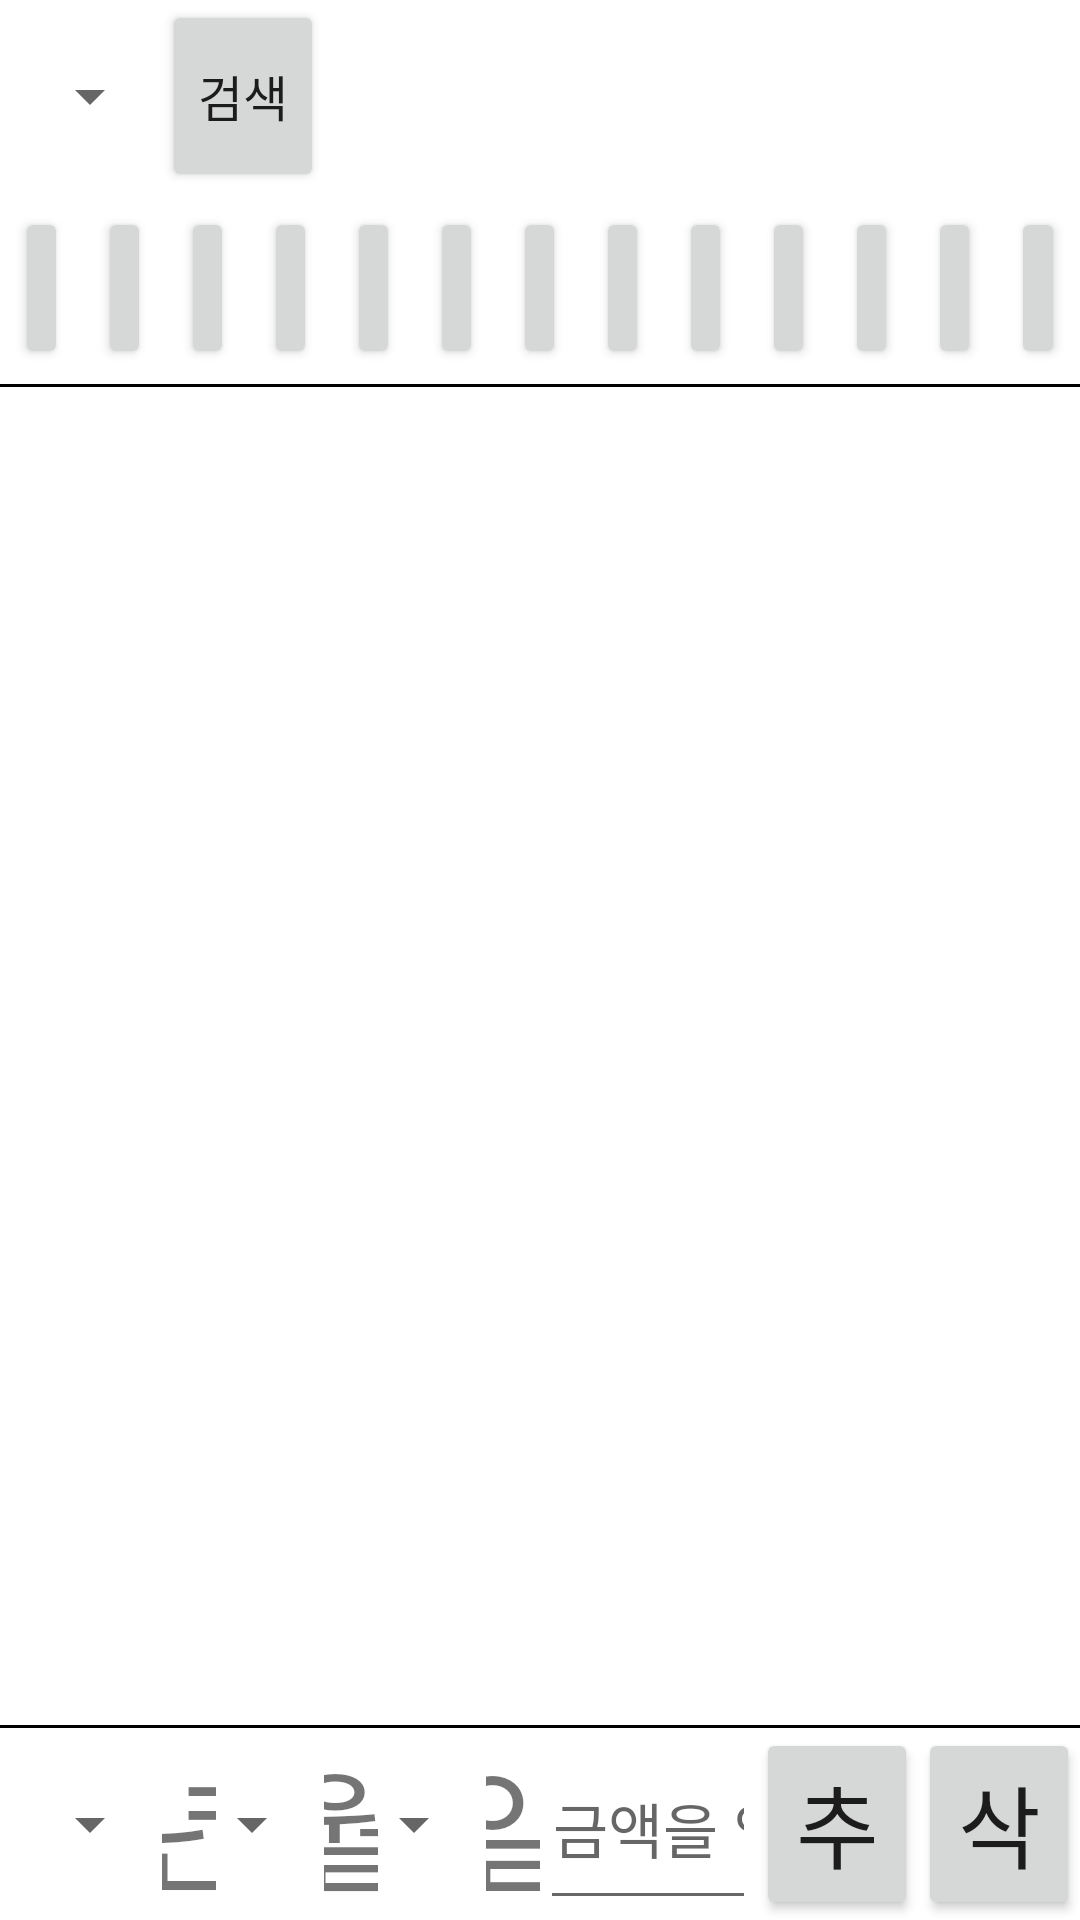

This screen was rendered from an Android layout file. Write that file and the resources it references.
<!-- AndroidManifest.xml: application theme Theme.YearEndSettlement -->
<!-- res/layout/activity_main.xml -->
<?xml version="1.0" encoding="utf-8"?>
<LinearLayout xmlns:android="http://schemas.android.com/apk/res/android"
    xmlns:tools="http://schemas.android.com/tools"
    android:layout_width="match_parent"
    android:layout_height="match_parent"
    android:background="@color/white"
    android:orientation="vertical"

    android:weightSum="50"
    tools:context=".MainActivity">

    <LinearLayout
        android:layout_width="match_parent"
        android:layout_height="0dp"
        android:layout_weight="5"
        android:orientation="horizontal"
        android:weightSum="20">

        <Spinner
            android:id="@+id/select_spinner"
            android:layout_width="0dp"
            android:layout_height="match_parent"
            android:textAlignment="center"
            android:layout_weight="3" />

        <android.widget.Button
            android:onClick="SelectButton_onClick"
            android:layout_width="0dp"
            android:layout_height="match_parent"
            android:layout_weight="3"
            android:autoSizeTextType="uniform"
            android:text="검색"
            android:textAlignment="center" />
        <LinearLayout
            android:layout_width="0dp"
            android:layout_height="match_parent"
            android:layout_weight="10"
            android:weightSum="3"
            android:orientation="horizontal">





        </LinearLayout>
        <TextView
            android:id="@+id/totalText"
            android:layout_width="0dp"
            android:layout_height="match_parent"
            android:textAlignment="center"
            android:autoSizeTextType="uniform"
            android:layout_weight="4"/>
    </LinearLayout>

    <LinearLayout
        android:layout_width="match_parent"
        android:layout_height="0dp"
        android:layout_weight="40"
        android:orientation="vertical"
        android:weightSum="20">
        <LinearLayout
            android:layout_width="match_parent"
            android:layout_height="0dp"
            android:layout_weight="2.5"
            android:weightSum="13"
            android:orientation="horizontal">

            <android.widget.Button
                android:onClick="month1Button_onClick"
                android:layout_width="0dp"
                android:layout_height="match_parent"
                android:layout_weight="1"
                android:textAlignment="center"
                android:autoSizeTextType="uniform"
                android:layout_margin="5dp"
                android:text="1" />
            <android.widget.Button
                android:onClick="month2Button_onClick"
                android:layout_width="0dp"
                android:layout_height="match_parent"
                android:layout_weight="1"
                android:textAlignment="center"
                android:autoSizeTextType="uniform"
                android:layout_margin="5dp"
                android:text="2" />
            <android.widget.Button
                android:onClick="month3Button_onClick"
                android:layout_width="0dp"
                android:layout_height="match_parent"
                android:layout_weight="1"
                android:textAlignment="center"
                android:autoSizeTextType="uniform"
                android:layout_margin="5dp"
                android:text="3" />
            <android.widget.Button
                android:onClick="month4Button_onClick"
                android:layout_width="0dp"
                android:layout_height="match_parent"
                android:layout_weight="1"
                android:textAlignment="center"
                android:autoSizeTextType="uniform"
                android:layout_margin="5dp"
                android:text="4" />
            <android.widget.Button
                android:onClick="month5Button_onClick"
                android:layout_width="0dp"
                android:layout_height="match_parent"
                android:layout_weight="1"
                android:textAlignment="center"
                android:autoSizeTextType="uniform"
                android:layout_margin="5dp"
                android:text="5" />
            <android.widget.Button
                android:onClick="month6Button_onClick"
                android:layout_width="0dp"
                android:layout_height="match_parent"
                android:layout_weight="1"
                android:textAlignment="center"
                android:autoSizeTextType="uniform"
                android:layout_margin="5dp"
                android:text="6" />
            <android.widget.Button
                android:onClick="month7Button_onClick"
                android:layout_width="0dp"
                android:layout_height="match_parent"
                android:layout_weight="1"
                android:textAlignment="center"
                android:autoSizeTextType="uniform"
                android:layout_margin="5dp"
                android:text="7" />
            <android.widget.Button
                android:onClick="month8Button_onClick"
                android:layout_width="0dp"
                android:layout_height="match_parent"
                android:layout_weight="1"
                android:textAlignment="center"
                android:autoSizeTextType="uniform"
                android:layout_margin="5dp"
                android:text="8" />
            <android.widget.Button
                android:onClick="month9Button_onClick"
                android:layout_width="0dp"
                android:layout_height="match_parent"
                android:layout_weight="1"
                android:textAlignment="center"
                android:autoSizeTextType="uniform"
                android:layout_margin="5dp"
                android:text="9" />
            <android.widget.Button
                android:onClick="month10Button_onClick"
                android:layout_width="0dp"
                android:layout_height="match_parent"
                android:layout_weight="1"
                android:textAlignment="center"
                android:autoSizeTextType="uniform"
                android:layout_margin="5dp"
                android:text="10" />
            <android.widget.Button
                android:onClick="month11Button_onClick"
                android:layout_width="0dp"
                android:layout_height="match_parent"
                android:layout_weight="1"
                android:textAlignment="center"
                android:autoSizeTextType="uniform"
                android:layout_margin="5dp"
                android:text="11" />
            <android.widget.Button
                android:onClick="month12Button_onClick"
                android:layout_width="0dp"
                android:layout_height="match_parent"
                android:layout_weight="1"
                android:textAlignment="center"
                android:autoSizeTextType="uniform"
                android:layout_margin="5dp"
                android:text="12" />
            <android.widget.Button
                android:onClick="monthAllButton_onClick"
                android:layout_width="0dp"
                android:layout_height="match_parent"
                android:layout_weight="1"
                android:textAlignment="center"
                android:autoSizeTextType="uniform"
                android:layout_margin="5dp"
                android:text="A" />
        </LinearLayout>

        <ListView
            android:id="@+id/recordListView"
            android:layout_width="match_parent"
            android:layout_height="0dp"
            android:layout_weight="17.5"
            android:background="@drawable/border"/>
    </LinearLayout>

    <LinearLayout
        android:layout_width="match_parent"
        android:layout_height="0dp"
        android:layout_weight="5"
        android:orientation="horizontal"
        android:weightSum="20">

        <Spinner
            android:id="@+id/year_spinner"
            android:layout_width="0dp"
            android:layout_height="match_parent"
            android:layout_weight="3"

            android:textAlignment="center" />

        <TextView
            android:layout_width="0dp"
            android:layout_height="match_parent"
            android:layout_weight="1"
            android:autoSizeTextType="uniform"
            android:text="년"
            android:textAlignment="center" />

        <Spinner
            android:id="@+id/month_spinner"
            android:layout_width="0dp"
            android:layout_height="match_parent"
            android:layout_weight="2"
            android:textAlignment="center" />

        <TextView
            android:layout_width="0dp"
            android:layout_height="match_parent"
            android:layout_weight="1"
            android:autoSizeTextType="uniform"
            android:text="월"
            android:textAlignment="center" />

        <Spinner
            android:id="@+id/day_spinner"
            android:layout_width="0dp"
            android:layout_height="match_parent"
            android:layout_weight="2"
            android:textAlignment="center" />

        <TextView
            android:layout_width="0dp"
            android:layout_height="match_parent"
            android:layout_weight="1"
            android:autoSizeTextType="uniform"
            android:text="일"
            android:textAlignment="center" />

        <EditText
            android:id="@+id/addMoneyText"
            android:layout_width="0dp"
            android:layout_height="match_parent"
            android:layout_weight="4"
            android:textSize="20sp"
            android:hint="금액을 입력해주세요."
            android:inputType="number"
            android:textAlignment="center" />

        <android.widget.Button
            android:layout_width="0dp"
            android:layout_height="match_parent"
            android:layout_weight="3"
            android:onClick="InsertButton_onClick"
            android:text="추가"
            android:textAlignment="center"
            android:textSize="30sp" />

        <android.widget.Button
            android:layout_width="0dp"
            android:layout_height="match_parent"
            android:layout_weight="3"
            android:onClick="DeleteButton_onClick"
            android:text="삭제"
            android:textAlignment="center"
            android:textSize="30sp" />
    </LinearLayout>


</LinearLayout>
<!-- resources referenced by this layout -->
<resources>
  <!-- drawable border (drawable) -->
  <?xml version="1.0" encoding="utf-8"?>
  <layer-list xmlns:android="http://schemas.android.com/apk/res/android">
      <item>
          <shape android:shape="rectangle">
              <solid android:color="#000000" />
          </shape>
      </item>
  
      <item android:top="1dp" android:bottom="1dp">
          <shape android:shape="rectangle">
              <solid android:color="#ffffff" />
          </shape>
      </item>
  </layer-list>
  <style name="Theme.YearEndSettlement" parent="Theme.MaterialComponents.DayNight.DarkActionBar">
          
  
          <item name="colorPrimary">@color/purple_500</item>
          <item name="colorPrimaryVariant">@color/purple_700</item>
          <item name="colorOnPrimary">@color/white</item>
          
          <item name="colorSecondary">@color/teal_200</item>
          <item name="colorSecondaryVariant">@color/teal_700</item>
          <item name="colorOnSecondary">@color/black</item>
          
          <item name="android:statusBarColor" tools:targetApi="l">?attr/colorPrimaryVariant</item>
          
      </style>
  <!-- not gathered from this repository: default colours our renderer supplied (Android Studio template values) -->
  <color name="purple_500">#FF6200EE</color>
  <color name="purple_700">#FF3700B3</color>
  <color name="teal_200">#FF03DAC5</color>
  <color name="teal_700">#FF018786</color>
  <color name="black">#FF000000</color>
  <color name="white">#FFFFFFFF</color>
</resources>
